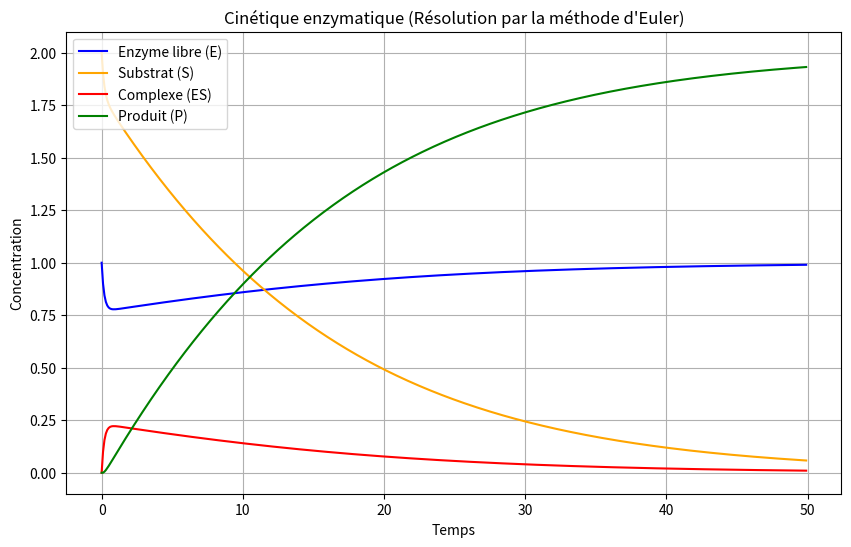

Recreate this plot in Python. (Note: this script raises an exception after producing the figure.)
import numpy as np
import matplotlib.pyplot as plt

# 1. Paramètres cinétiques (valeurs arbitraires)
k1 = 0.5
k2 = 2.5
k3 = 0.5
E0 = 1.0
S0 = 2.0

# 2. Paramètres de simulation (n et dt)
dt = 0.1            # Pas de temps 
T_max = 50         # Temps total de la simulation
n = int(T_max / dt) # Nombre total d'itérations

# 3. Initialisation des tableaux de stockage
E = np.zeros(n)
S = np.zeros(n)
ES = np.zeros(n)
P = np.zeros(n)
t = np.zeros(n)

# 4. Conditions initiales (à l'instant t=0, indice 0)
E[0] = E0
S[0] = S0
ES[0] = E0 - E[0]
P[0] = S0 - ES[0] - S[0]
t[0] = 0

# 5. Boucle d'intégration (Méthode d'Euler)
for i in range(n - 1):
    # a. Calcul des dérivées à l'instant i
    dEdt = -k1 * E[i] * S[i] + k2 * (E0 - E[i]) + k3 * (E0 - E[i])
    dSdt = -k1 * E[i] * S[i] + k2 * (E0 - E[i])
    
    # b. Mise à jour de E et S pour l'instant suivant (i + 1)
    # Formule d'Euler : Valeur_suivante = Valeur_actuelle + (Dérivée * dt)
    E[i+1] = E[i] + dEdt * dt
    S[i+1] = S[i] + dSdt * dt
    
    # c. Calcul des autres variables
    ES[i+1] = E0 - E[i+1]
    P[i+1] = S0 - ES[i+1] - S[i+1]
    
    # d. Avancement du temps
    t[i+1] = t[i] + dt

# 6. Affichage avec Matplotlib
plt.figure(figsize=(10, 6))
plt.plot(t, E, label='Enzyme libre (E)', color='blue')
plt.plot(t, S, label='Substrat (S)', color='orange')
plt.plot(t, ES, label='Complexe (ES)', color='red')
plt.plot(t, P, label='Produit (P)', color='green')

plt.title("Cinétique enzymatique (Résolution par la méthode d'Euler)")
plt.xlabel('Temps')
plt.ylabel('Concentration')
plt.legend()
plt.grid(True)

# 6.5 Sauvegarde sous out/ et affichage
chemin_sauvegarde = "out/simulation_catalyse.png"
plt.savefig(chemin_sauvegarde, dpi=300, bbox_inches="tight")
print(f"Graphique sauvegardé avec succès dans : {chemin_sauvegarde}")

plt.show()
